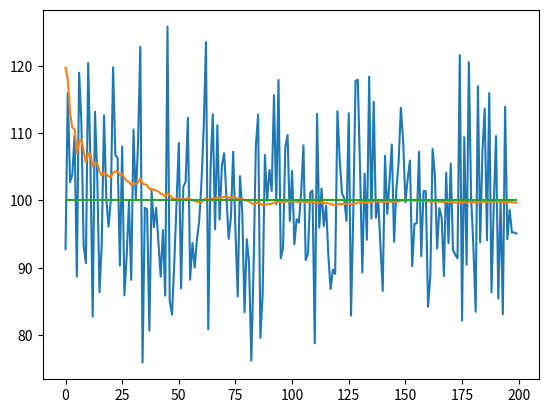

The script that saved this image:
import numpy as np
import matplotlib.pyplot as plt

Q = 0.00001
R = 0.1
P_k_k1 = 1
Kg = 0
P_k1_k1 = 1
x_k_k1 = 0
ADC_OLD_Value = 0

kalman_adc_old = 0

class Kalman(object):
    def __init__(self):
        self.Q = 0.00001
        self.R = 0.1
        self.P_k_k1 = 1
        self.Kg = 0
        self.P_k1_k1 = 1
        self.x_k_k1 = 0
        self.ADC_OLD_Value = 0
        self.kalman_adc_old = 0
    def run(self,ADC_Value):

        Z_k = ADC_Value

        if (abs(self.kalman_adc_old - ADC_Value) >= 30):
            x_k1_k1 = ADC_Value * 0.382 + self.kalman_adc_old * 0.618
        else:
            x_k1_k1 = self.kalman_adc_old

        self.x_k_k1 = x_k1_k1
        self.P_k1_k1 = self.P_k1_k1 + self.Q

        self.Kg = self.P_k_k1 / (self.P_k_k1 + self.R)

        kalman_adc = self.x_k_k1 + self.Kg * (Z_k - self.kalman_adc_old)
        self.P_k1_k1 = (1 - self.Kg) * self.P_k_k1
        self.P_k_k1 = self.P_k1_k1

        self.ADC_OLD_Value = ADC_Value
        self.kalman_adc_old = kalman_adc
        return kalman_adc

def kalman(ADC_Value):
    global kalman_adc_old
    global P_k1_k1
    Z_k = ADC_Value

    if (abs(kalman_adc_old - ADC_Value) >= 30):
        x_k1_k1 = ADC_Value * 0.382 + kalman_adc_old * 0.618
    else:
        x_k1_k1 = kalman_adc_old

    x_k_k1 = x_k1_k1
    P_k_k1 = P_k1_k1 + Q

    Kg = P_k_k1 / (P_k_k1 + R)

    kalman_adc = x_k_k1 + Kg * (Z_k - kalman_adc_old)
    P_k1_k1 = (1 - Kg) * P_k_k1
    P_k_k1 = P_k1_k1

    ADC_OLD_Value = ADC_Value
    kalman_adc_old = kalman_adc
    return kalman_adc


a = [100] * 200
array = np.array(a)

s = np.random.normal(0, 10, 200)

test_array = array + s
plt.plot(test_array)
adc = []
kalman = Kalman()
for i in range(200):
    adc.append(kalman.run(test_array[i]))

plt.plot(adc)
plt.plot(array)
plt.show()


# a = [100] * 200
# array = np.array(a)
#
# s = np.random.normal(0, 25, 200)
#
# test_array = array + s
# plt.plot(test_array)
# adc = []
# for i in range(200):
#     adc.append(kalman(test_array[i]))
#
# plt.plot(adc)
# plt.plot(array)
# plt.show()